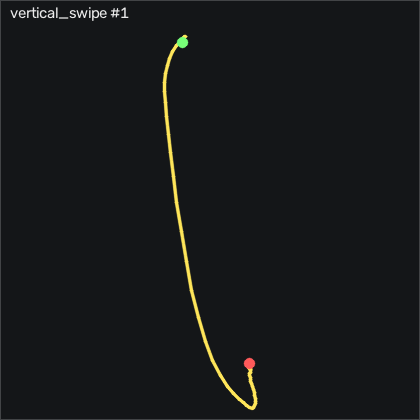

The data file committed next to this chart (first rows):
t_s, ax, ay, az, gx, gy, gz, seq
0.00000, -0.892, 0.04700, 0.447, 0.1966, -7.503, -0.04136, 1796
0.01000, -0.886, 0.04100, 0.445, -0.2294, -7.442, 0.3556, 1797
0.02000, -0.881, 0.04500, 0.45, -0.07743, -7.594, 0.2026, 1798
0.03000, -0.883, 0.04500, 0.457, 0.4716, -8.113, -0.1024, 1799
0.04000, -0.879, 0.04700, 0.448, 1.295, -7.838, -1.809, 1800
0.05000, -0.882, 0.03900, 0.456, 1.996, -7.747, -3.212, 1801
0.06000, -0.869, 0.03100, 0.457, 2.24, -7.533, -3.974, 1802
0.07100, -0.861, 0.02400, 0.45, 2.545, -6.253, -4.004, 1803
0.08000, -0.853, 0.03700, 0.459, 2.972, -6.283, -2.693, 1804
0.09000, -0.851, 0.03500, 0.447, 3.124, -6.162, -2.114, 1805
0.1, -0.854, 0.03200, 0.446, 3.947, -5.491, -3.577, 1806
0.111, -0.841, 0.03700, 0.447, 4.923, -6.436, -4.797, 1807
0.12, -0.798, 0.04100, 0.458, 5.746, -7.96, -5.681, 1808
0.13, -0.744, 0.03600, 0.467, 6.264, -7.716, -6.992, 1809
0.14, -0.653, 0.07000, 0.491, 6.356, -5.948, -5.407, 1810
0.15, -0.542, 0.143, 0.507, 3.124, 0.1487, 3.435, 1811
0.16, -0.394, 0.214, 0.553, -6.906, 10.18, 22.15, 1812
0.17, -0.188, 0.286, 0.6, -24.99, 25.61, 58.5, 1813
0.18, -0.06900, 0.267, 0.584, -48.55, 52.28, 105.5, 1814
0.19, -0.09000, 0.22, 0.564, -65.5, 79.69, 136.8, 1815
0.2, -0.125, 0.06200, 0.483, -68.92, 101.3, 140.2, 1816
0.21, -0.191, -0.05600, 0.433, -58.43, 119.7, 119.1, 1817
0.22, -0.114, -0.08700, 0.425, -40.66, 127, 91.36, 1818
0.23, 0.08500, -0.06200, 0.427, -24.68, 132.9, 74.68, 1819
0.241, 0.335, -0.01200, 0.424, -13.22, 146.3, 67.4, 1820
0.25, 0.629, 0.00600, 0.455, -3.309, 164.2, 61.57, 1821
0.26, 0.945, -0.01200, 0.416, 8.246, 193.1, 53.92, 1822
0.27, 1.15, 0.03100, 0.334, 21.02, 237.2, 45.2, 1823
0.281, 1.213, 0.117, 0.191, 33, 289.6, 33.37, 1824
0.29, 1.088, 0.08500, -0.05700, 41.36, 347.5, 21.61, 1825
0.3, 0.789, 0.02400, -0.348, 49.47, 405.6, 9.319, 1826
0.31, 0.41, -0.08400, -0.68, 58.61, 458.5, -8.364, 1827
0.32, -0.148, -0.241, -1.024, 70.72, 498.3, -31.2, 1828
0.33, -0.901, -0.316, -1.32, 86.81, 513.1, -55.07, 1829
0.34, -1.562, -0.335, -1.579, 100.2, 502.3, -61.93, 1830
0.35, -1.957, -0.341, -1.751, 110.7, 468.3, -60.25, 1831
0.36, -2.442, -0.277, -1.854, 121.8, 412.6, -61.11, 1832
0.37, -2.584, -0.228, -1.807, 129.8, 331.1, -64.4, 1833
0.38, -2.478, -0.153, -1.768, 131.2, 259.6, -57.85, 1834
0.39, -2.266, 0.03600, -1.673, 123.4, 190.7, -36.08, 1835
0.4, -1.945, 0.104, -1.594, 107.2, 128.6, -13.27, 1836
0.411, -1.652, 0.161, -1.544, 90.62, 91.52, 3.862, 1837
0.42, -1.518, 0.249, -1.483, 74.56, 65.39, 17.73, 1838
0.43, -1.466, 0.281, -1.396, 59.86, 43.69, 23.65, 1839
0.44, -1.474, 0.279, -1.348, 48.52, 29.42, 22.79, 1840
0.451, -1.469, 0.322, -1.301, 38.43, 13.66, 22.43, 1841
0.46, -1.413, 0.352, -1.22, 27.03, -8.265, 23.4, 1842
0.47, -1.285, 0.321, -1.096, 16.6, -28.3, 20.02, 1843
0.48, -1.111, 0.306, -0.974, 9.74, -39.97, 13.31, 1844
0.49, -1.015, 0.266, -0.891, 3.825, -42.99, 8.892, 1845
0.5, -0.974, 0.241, -0.8, -1.571, -48.05, 9.654, 1846
0.51, -0.942, 0.265, -0.734, -6.266, -50.46, 11.51, 1847
0.52, -0.877, 0.243, -0.666, -10.9, -51.59, 8.618, 1848
0.53, -0.77, 0.188, -0.582, -14.22, -53.27, 3.13, 1849
0.54, -0.713, 0.08000, -0.519, -16.21, -51.13, 1.301, 1850
0.55, -0.695, 0.01300, -0.468, -14.86, -46.59, 0.2026, 1851
0.56, -0.663, -0.01400, -0.43, -11.08, -42.93, -1.535, 1852
0.57, -0.617, -0.01100, -0.4, -7.364, -37.35, -2.449, 1853
0.581, -0.672, -0.00200, -0.391, -5.229, -30.16, -3.09, 1854
0.59, -0.788, -0.03600, -0.432, -4.01, -26.1, -2.937, 1855
... 30 more rows
